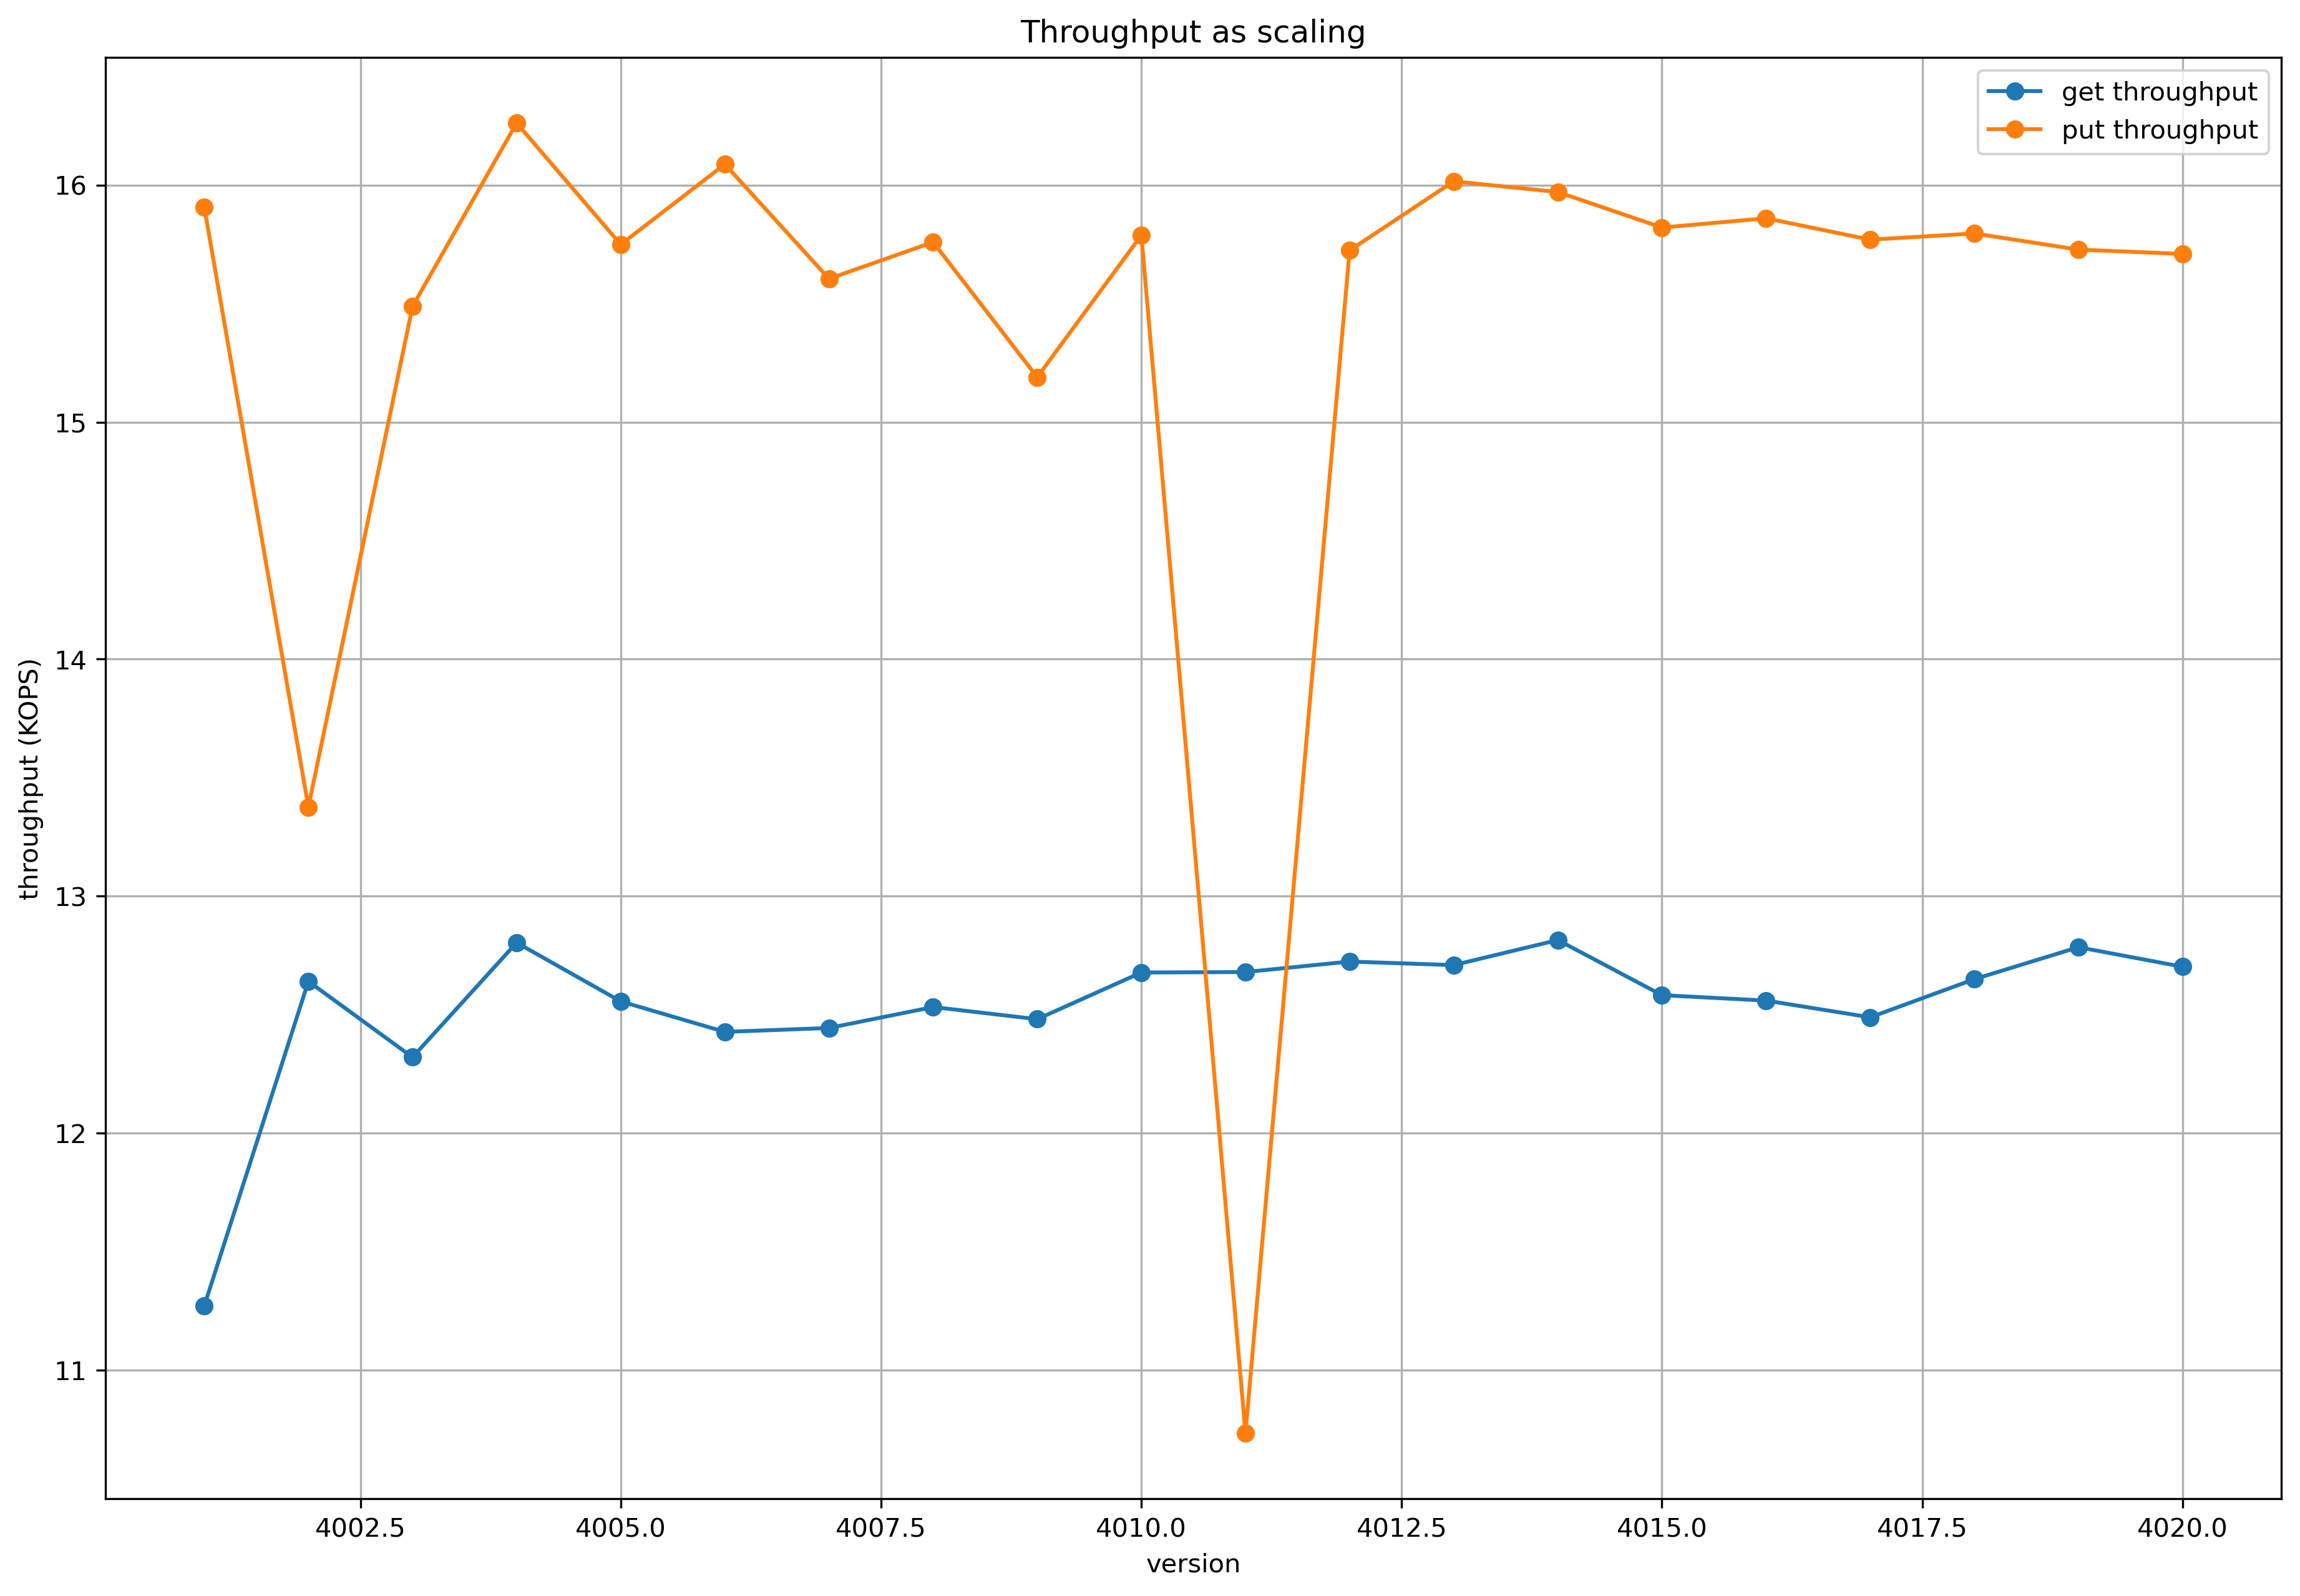

Data behind this chart, as committed beside it:
version, get_latency, put_latency, get_throughput, put_throughput
4001, 0.7098, 0.5029, 11271, 15908
4002, 0.6329, 0.5981, 12640, 13375
4003, 0.6493, 0.5165, 12320, 15488
4004, 0.6248, 0.4919, 12804, 16262
4005, 0.6372, 0.508, 12556, 15749
4006, 0.6438, 0.4973, 12427, 16088
4007, 0.6429, 0.5127, 12444, 15605
4008, 0.6384, 0.5076, 12532, 15759
4009, 0.641, 0.5267, 12481, 15190
4010, 0.631, 0.5067, 12678, 15788
4011, 0.6309, 0.7453, 12680, 10734
4012, 0.6287, 0.5088, 12724, 15724
4013, 0.6295, 0.4995, 12709, 16016
4014, 0.6243, 0.5009, 12815, 15971
4015, 0.6358, 0.5057, 12582, 15821
4016, 0.637, 0.5044, 12559, 15860
4017, 0.6406, 0.5073, 12489, 15770
4018, 0.6324, 0.5065, 12650, 15796
4019, 0.6258, 0.5087, 12784, 15728
4020, 0.6298, 0.5092, 12702, 15710
